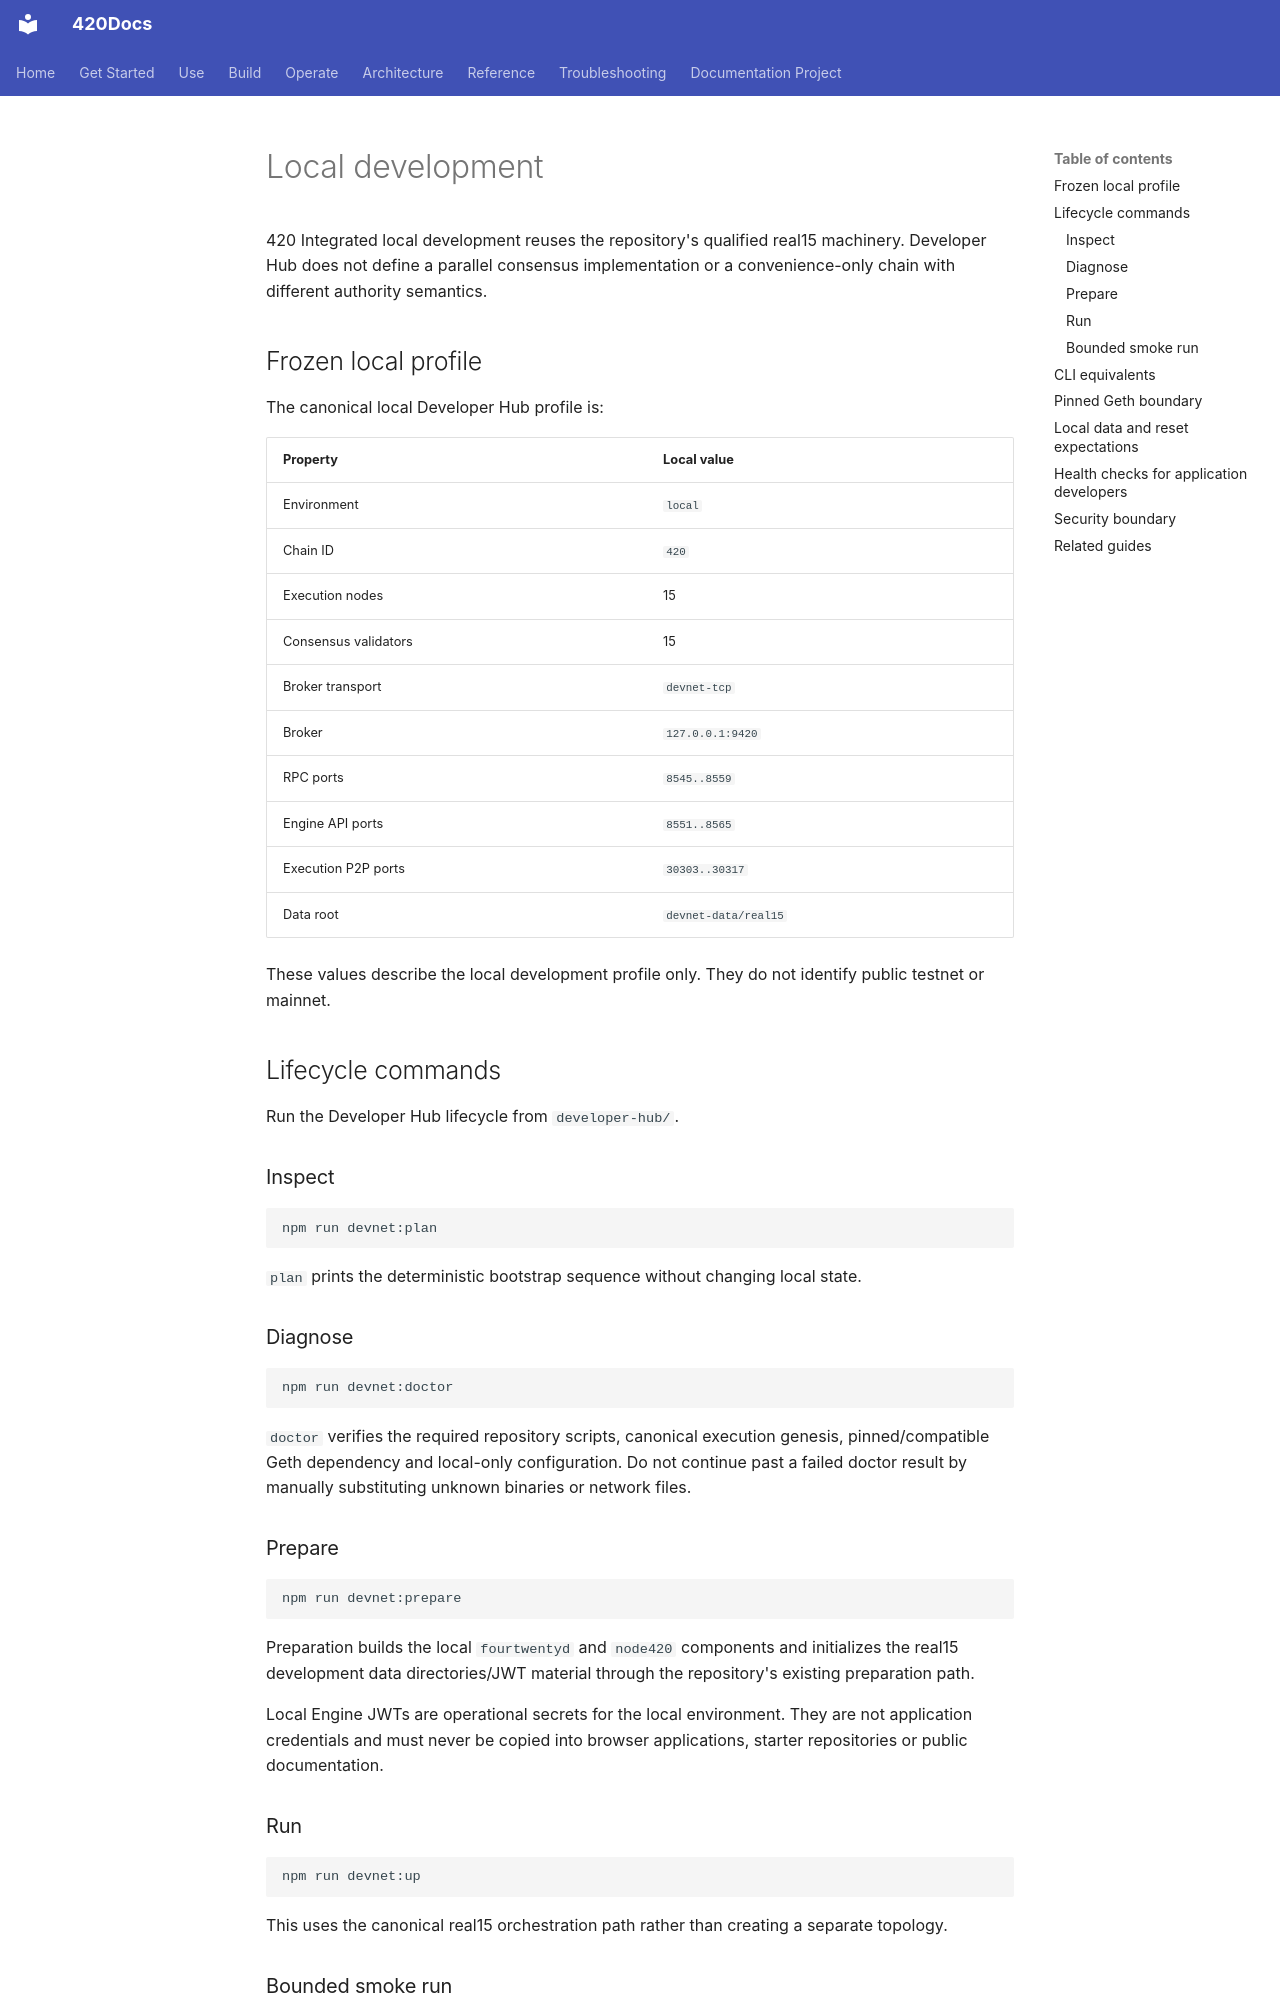

repository: abvhiael/420-integrated-v0.1 · page: developers/local-development/index.html · generator: mkdocs

---
title: Local development
audience:
  - developer
category: developer
status: development
version: current
---

# Local development

420 Integrated local development reuses the repository's qualified real15 machinery. Developer Hub does not define a parallel consensus implementation or a convenience-only chain with different authority semantics.

## Frozen local profile

The canonical local Developer Hub profile is:

| Property | Local value |
| --- | --- |
| Environment | `local` |
| Chain ID | `420` |
| Execution nodes | 15 |
| Consensus validators | 15 |
| Broker transport | `devnet-tcp` |
| Broker | `127.0.0.1:9420` |
| RPC ports | `8545..8559` |
| Engine API ports | `8551..8565` |
| Execution P2P ports | `30303..30317` |
| Data root | `devnet-data/real15` |

These values describe the local development profile only. They do not identify public testnet or mainnet.

## Lifecycle commands

Run the Developer Hub lifecycle from `developer-hub/`.

### Inspect

```bash
npm run devnet:plan
```

`plan` prints the deterministic bootstrap sequence without changing local state.

### Diagnose

```bash
npm run devnet:doctor
```

`doctor` verifies the required repository scripts, canonical execution genesis, pinned/compatible Geth dependency and local-only configuration. Do not continue past a failed doctor result by manually substituting unknown binaries or network files.

### Prepare

```bash
npm run devnet:prepare
```

Preparation builds the local `fourtwentyd` and `node420` components and initializes the real15 development data directories/JWT material through the repository's existing preparation path.

Local Engine JWTs are operational secrets for the local environment. They are not application credentials and must never be copied into browser applications, starter repositories or public documentation.

### Run

```bash
npm run devnet:up
```

This uses the canonical real15 orchestration path rather than creating a separate topology.

### Bounded smoke run

```bash
npm run devnet:smoke
```

The packaged smoke command uses a bounded 30-second run, which is useful for validating a workstation or CI environment before a longer development session.
